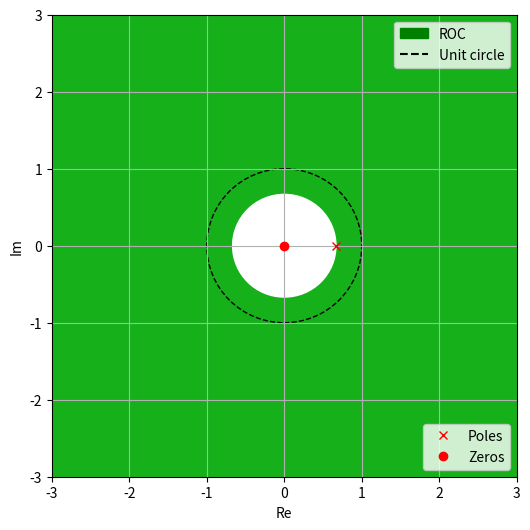

Generate this figure with matplotlib:
# -*- coding: utf-8 -*-
"""Quiz_2.ipynb

Automatically generated by Colaboratory.

Original file is located at
    https://colab.research.google.com/<link-removed>
"""

import matplotlib.pyplot as plt
import matplotlib.patches as mpatches
import matplotlib.lines as mlines

fig, ax = plt.subplots(figsize = (6,6))

ax.set_xlim([-3,3])
ax.set_ylim([-3,3])

pole, = plt.plot(2/3,0, 'rx',label = 'Poles')
zero, = plt.plot(0,0, 'ro',label = 'Zeros')

legend = plt.legend(handles =[pole,zero], loc = 'lower right')
fig.gca().add_artist(legend)

circle = plt.Circle([0,0],2/3,color = 'w')
fig.gca().add_artist(circle)

circle = plt.Circle([0,0],1,edgecolor = 'black',fill = 0,linestyle = '--')
fig.gca().add_artist(circle)

patches = mpatches.Patch(color="green", label="ROC")
dotted_line = mlines.Line2D([],[],color = 'black',label='Unit circle')
dotted_line.set_linestyle('--')
plt.legend(handles=[patches,dotted_line], loc = 'upper right')
ax.set_facecolor('xkcd:green')

plt.grid()
plt.xlabel("Re")
plt.ylabel("Im")
plt.show()